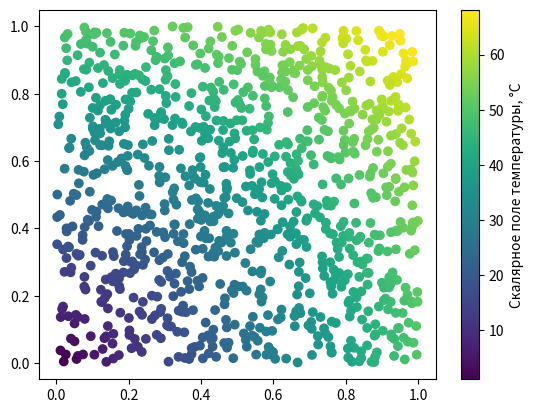

Write Python code to recreate this figure.
import matplotlib.pyplot as plt
import numpy as np
import random

fig, ax = plt.subplots()
N = 1000
x, y = np.zeros(N), np. zeros(N)

for i in range(N):
    x[i] = random.uniform(0, 1)
    y[i] = random.uniform(0, 1)


scalor_fields = 50 * np.sqrt(x**2 + y**2)

sc_plot = ax.scatter(x, y, c=scalor_fields)
cbar = fig.colorbar(sc_plot)
cbar.set_label('Скалярное поле температуры, °C')

plt.savefig('scalor_fields.png')